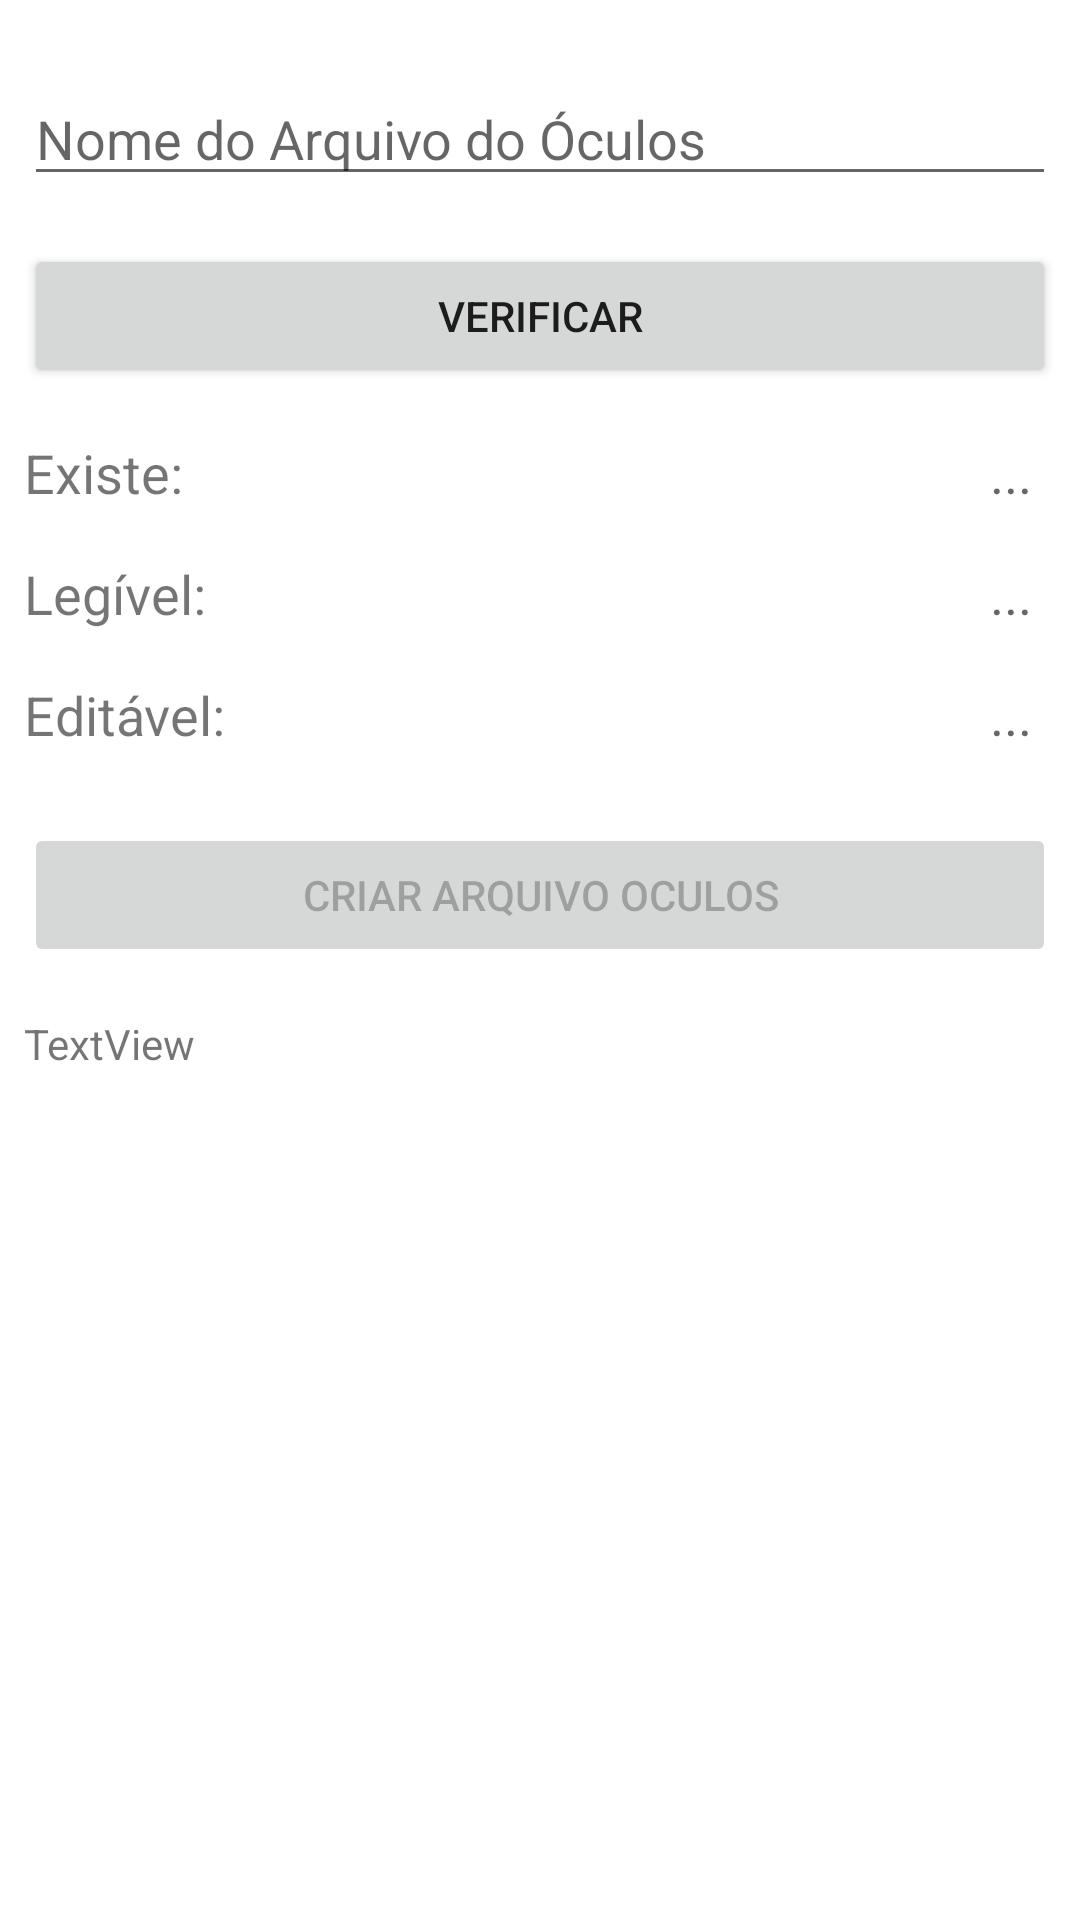

Here is an Android app screen rendered from its layout file. Give the layout XML and the strings, colors and styles it references.
<!-- AndroidManifest.xml: application theme Theme.Carlos_Ferreira_DR3_TP1 -->
<!-- res/layout/config_oculos_fragment.xml -->
<?xml version="1.0" encoding="utf-8"?>
<androidx.constraintlayout.widget.ConstraintLayout xmlns:android="http://schemas.android.com/apk/res/android"
    xmlns:app="http://schemas.android.com/apk/res-auto"
    xmlns:tools="http://schemas.android.com/tools"
    android:id="@+id/frameLayout6"
    android:layout_width="match_parent"
    android:layout_height="match_parent"
    tools:context=".ui.oculos.config.ConfigOculosFragment" >

    <EditText
        android:id="@+id/editTextArquivoNomeOculos"
        android:layout_width="0dp"
        android:layout_height="wrap_content"
        android:layout_marginStart="8dp"
        android:layout_marginTop="24dp"
        android:layout_marginEnd="8dp"
        android:ems="10"
        android:hint="Nome do Arquivo do Óculos"
        android:inputType="textPersonName"
        app:layout_constraintEnd_toEndOf="parent"
        app:layout_constraintStart_toStartOf="parent"
        app:layout_constraintTop_toTopOf="parent" />

    <Button
        android:id="@+id/btnVerificarArquivoOculos"
        android:layout_width="0dp"
        android:layout_height="wrap_content"
        android:layout_marginStart="8dp"
        android:layout_marginTop="16dp"
        android:layout_marginEnd="8dp"
        android:text="Verificar"
        app:layout_constraintEnd_toEndOf="parent"
        app:layout_constraintStart_toStartOf="parent"
        app:layout_constraintTop_toBottomOf="@+id/editTextArquivoNomeOculos" />

    <TextView
        android:id="@+id/textViewLabelExisteOculos"
        android:layout_width="wrap_content"
        android:layout_height="wrap_content"
        android:layout_marginStart="8dp"
        android:layout_marginTop="16dp"
        android:text="Existe: "
        android:textSize="18sp"
        app:layout_constraintStart_toStartOf="parent"
        app:layout_constraintTop_toBottomOf="@+id/btnVerificarArquivoOculos" />

    <TextView
        android:id="@+id/textViewVerificaExisteOculos"
        android:layout_width="wrap_content"
        android:layout_height="wrap_content"
        android:layout_marginTop="16dp"
        android:layout_marginEnd="16dp"
        android:hint="..."
        android:textSize="18sp"
        app:layout_constraintEnd_toEndOf="parent"
        app:layout_constraintTop_toBottomOf="@+id/btnVerificarArquivoOculos" />

    <TextView
        android:id="@+id/textViewLabelLegivelOculos"
        android:layout_width="wrap_content"
        android:layout_height="wrap_content"
        android:layout_marginStart="8dp"
        android:layout_marginTop="16dp"
        android:text="Legível: "
        android:textSize="18sp"
        app:layout_constraintStart_toStartOf="parent"
        app:layout_constraintTop_toBottomOf="@+id/textViewLabelExisteOculos" />

    <TextView
        android:id="@+id/textViewVerificaLegivelOculos"
        android:layout_width="wrap_content"
        android:layout_height="wrap_content"
        android:layout_marginTop="16dp"
        android:layout_marginEnd="16dp"
        android:hint="..."
        android:textSize="18sp"
        app:layout_constraintEnd_toEndOf="parent"
        app:layout_constraintTop_toBottomOf="@+id/textViewVerificaExisteOculos" />

    <TextView
        android:id="@+id/textViewLabelEditavelOculos"
        android:layout_width="wrap_content"
        android:layout_height="wrap_content"
        android:layout_marginStart="8dp"
        android:layout_marginTop="16dp"
        android:text="Editável:"
        android:textSize="18sp"
        app:layout_constraintStart_toStartOf="parent"
        app:layout_constraintTop_toBottomOf="@+id/textViewLabelLegivelOculos" />

    <TextView
        android:id="@+id/textViewVerificaEditavelOculos"
        android:layout_width="wrap_content"
        android:layout_height="wrap_content"
        android:layout_marginTop="16dp"
        android:layout_marginEnd="16dp"
        android:hint="..."
        android:textSize="18sp"
        app:layout_constraintEnd_toEndOf="parent"
        app:layout_constraintTop_toBottomOf="@+id/textViewVerificaLegivelOculos" />

    <Button
        android:id="@+id/btnCriarArquivoOculos"
        android:layout_width="0dp"
        android:layout_height="wrap_content"
        android:layout_marginStart="8dp"
        android:layout_marginTop="24dp"
        android:layout_marginEnd="8dp"
        android:enabled="false"
        android:text="Criar Arquivo Oculos"
        app:layout_constraintEnd_toEndOf="parent"
        app:layout_constraintStart_toStartOf="parent"
        app:layout_constraintTop_toBottomOf="@+id/textViewLabelEditavelOculos" />

    <TextView
        android:id="@+id/textViewLabelConteudoOculos"
        android:layout_width="0dp"
        android:layout_height="0dp"
        android:layout_marginStart="8dp"
        android:layout_marginTop="16dp"
        android:layout_marginEnd="8dp"
        android:layout_marginBottom="8dp"
        android:text="TextView"
        app:layout_constraintBottom_toBottomOf="parent"
        app:layout_constraintEnd_toEndOf="parent"
        app:layout_constraintStart_toStartOf="parent"
        app:layout_constraintTop_toBottomOf="@+id/btnCriarArquivoOculos" />
</androidx.constraintlayout.widget.ConstraintLayout>
<!-- resources referenced by this layout -->
<resources>
  <style name="Theme.Carlos_Ferreira_DR3_TP1" parent="Theme.MaterialComponents.DayNight.DarkActionBar">
          
          <item name="colorPrimary">@color/purple_500</item>
          <item name="colorPrimaryVariant">@color/purple_700</item>
          <item name="colorOnPrimary">@color/white</item>
          
          <item name="colorSecondary">@color/teal_200</item>
          <item name="colorSecondaryVariant">@color/teal_700</item>
          <item name="colorOnSecondary">@color/black</item>
          
          <item name="android:statusBarColor" tools:targetApi="l">?attr/colorPrimaryVariant</item>
          
      </style>
  <!-- not gathered from this repository: default colours our renderer supplied (Android Studio template values) -->
  <color name="purple_500">#FF6200EE</color>
  <color name="purple_700">#FF3700B3</color>
  <color name="teal_200">#FF03DAC5</color>
  <color name="teal_700">#FF018786</color>
  <color name="black">#FF000000</color>
  <color name="white">#FFFFFFFF</color>
</resources>
